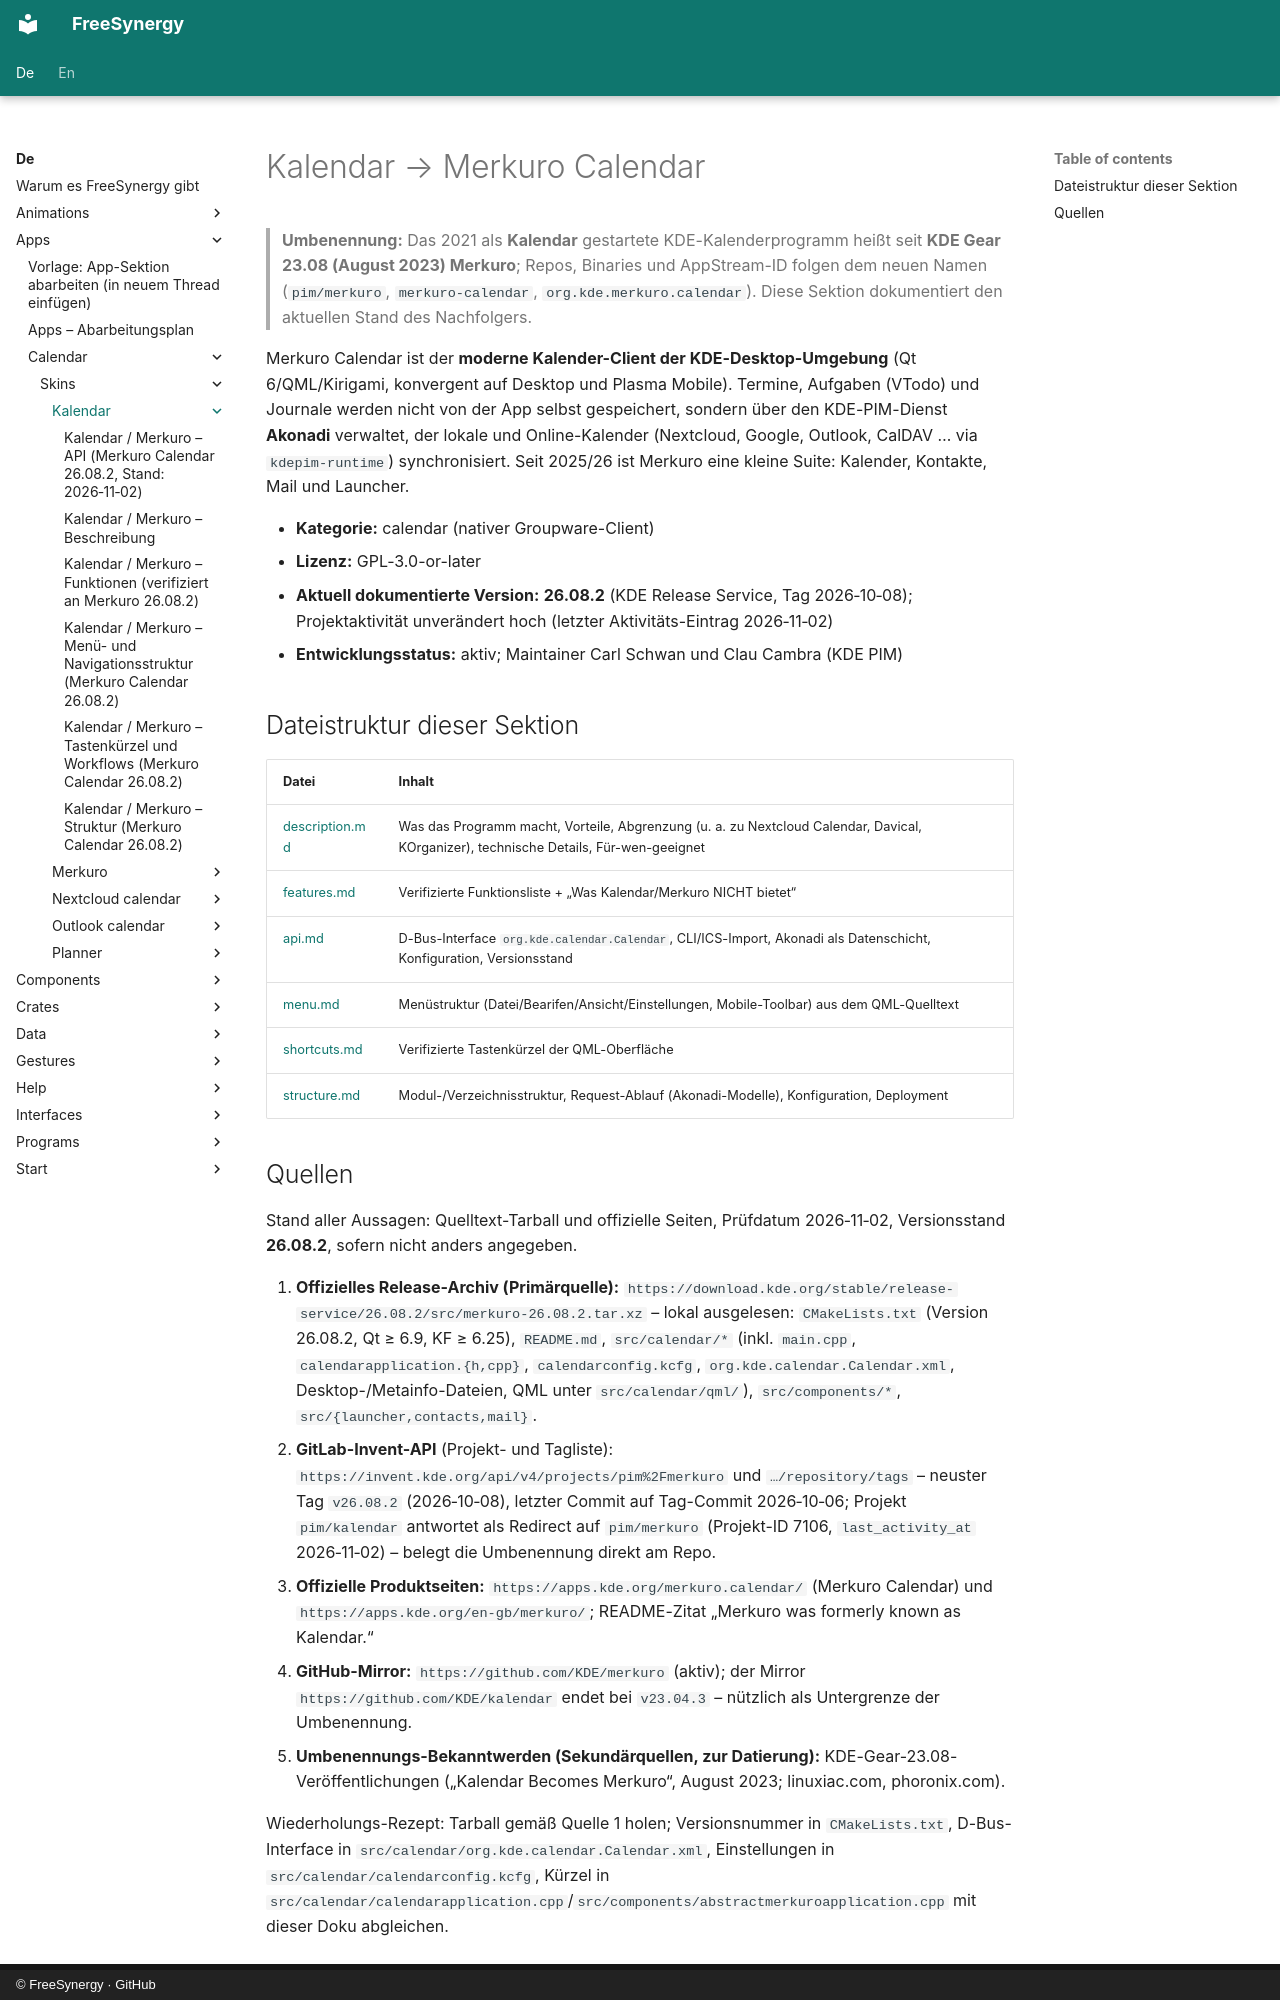

repository: FreeSynergy/fs-documentation · page: de/apps/calendar/skins/kalendar/index.html · generator: mkdocs · copyright: © FreeSynergy · GitHub

# Kalendar → Merkuro Calendar

> **Umbenennung:** Das 2021 als **Kalendar** gestartete KDE-Kalenderprogramm heißt seit **KDE Gear 23.08 (August 2023) Merkuro**; Repos, Binaries und AppStream-ID folgen dem neuen Namen (`pim/merkuro`, `merkuro-calendar`, `org.kde.merkuro.calendar`). Diese Sektion dokumentiert den aktuellen Stand des Nachfolgers.

Merkuro Calendar ist der **moderne Kalender-Client der KDE-Desktop-Umgebung** (Qt 6/QML/Kirigami, konvergent auf Desktop und Plasma Mobile). Termine, Aufgaben (VTodo) und Journale werden nicht von der App selbst gespeichert, sondern über den KDE-PIM-Dienst **Akonadi** verwaltet, der lokale und Online-Kalender (Nextcloud, Google, Outlook, CalDAV … via `kdepim-runtime`) synchronisiert. Seit 2025/26 ist Merkuro eine kleine Suite: Kalender, Kontakte, Mail und Launcher.

- **Kategorie:** calendar (nativer Groupware-Client)
- **Lizenz:** GPL-3.0-or-later
- **Aktuell dokumentierte Version:** **26.08.2** (KDE Release Service, Tag 2026‑10‑08); Projektaktivität unverändert hoch (letzter Aktivitäts-Eintrag 2026‑11‑02)
- **Entwicklungsstatus:** aktiv; Maintainer Carl Schwan und Clau Cambra (KDE PIM)

## Dateistruktur dieser Sektion

| Datei | Inhalt |
|-------|--------|
| [description.md](description.md) | Was das Programm macht, Vorteile, Abgrenzung (u. a. zu Nextcloud Calendar, Davical, KOrganizer), technische Details, Für-wen-geeignet |
| [features.md](features.md) | Verifizierte Funktionsliste + „Was Kalendar/Merkuro NICHT bietet“ |
| [api.md](api.md) | D-Bus-Interface `org.kde.calendar.Calendar`, CLI/ICS-Import, Akonadi als Datenschicht, Konfiguration, Versionsstand |
| [menu.md](menu.md) | Menüstruktur (Datei/Bearifen/Ansicht/Einstellungen, Mobile-Toolbar) aus dem QML-Quelltext |
| [shortcuts.md](shortcuts.md) | Verifizierte Tastenkürzel der QML-Oberfläche |
| [structure.md](structure.md) | Modul-/Verzeichnisstruktur, Request-Ablauf (Akonadi-Modelle), Konfiguration, Deployment |
